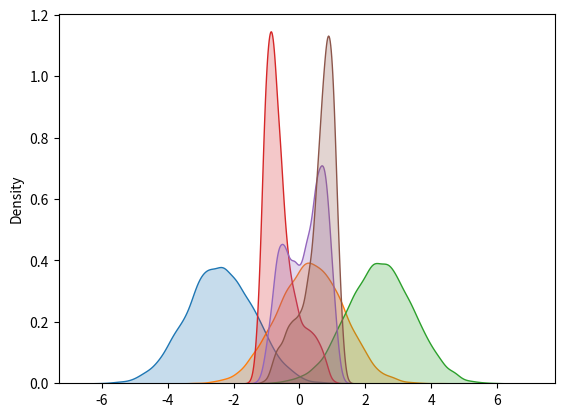

Recreate this plot in Python.
import numpy as np
import pandas as pd
import matplotlib.pyplot as plt
import seaborn as sns

from scipy.optimize import fsolve

# Test data: y = x³ + x + epsilon

# Calculate p(y|x) considered causal direction
samples = 10000
x = np.array([-1.1,0.3,1.1])
p_y_given_x = np.zeros((samples, len(x)))

for i, xi in enumerate(x):
    p_y_given_x[:,i] = pow(xi,3) + xi + np.random.normal(0,1,samples)

# https://seaborn.pydata.org/tutorial/distributions.html
sns.kdeplot(p_y_given_x[:,0], shade=True)
sns.kdeplot(p_y_given_x[:,1], shade=True)
sns.kdeplot(p_y_given_x[:,2], shade=True)

# Calculate p(x|y) considered anticausal direction
y = np.array([-1.1,0.3,1.1])
p_x_given_y = np.zeros((samples,len(y)))
x_guess = 1
epsilon = np.random.normal(0,1,samples)

for i, yi in enumerate(y):
    for j,epsj in enumerate(epsilon):
        func = lambda x : yi - x**3 - x - epsj
        x_guess = 1 if(j==0) else p_x_given_y[j-1,i]
        p_x_given_y[j,i] = fsolve(func, p_x_given_y[j,i])

np.mean(p_x_given_y[:,1])
p_x_given_y[:,1].shape
sns.kdeplot(p_x_given_y[:,0], shade=True)
sns.kdeplot(p_x_given_y[:,1], shade=True)
sns.kdeplot(p_x_given_y[:,2], shade=True)
